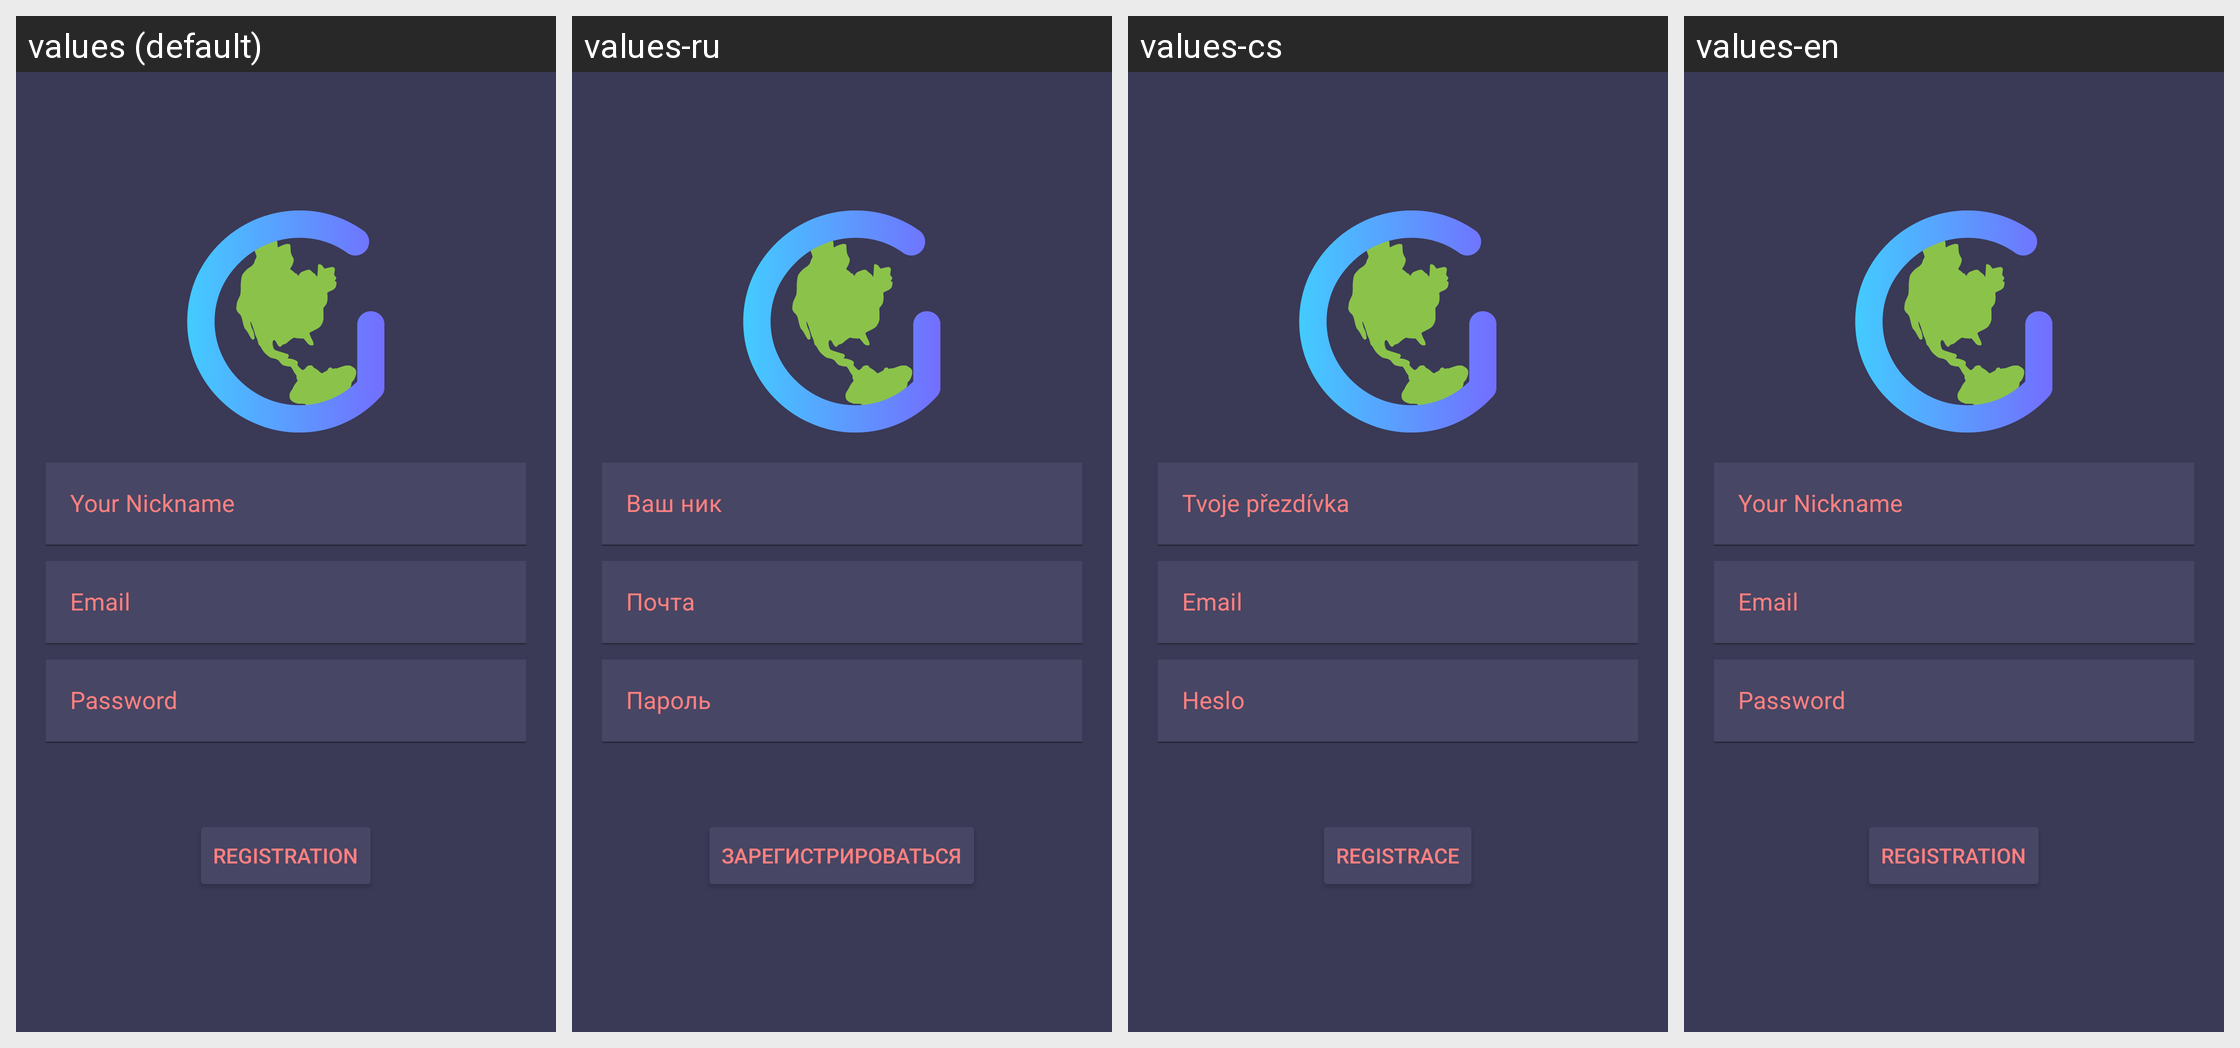

Strings drawn on this Android screen and how each of the app's shown locales translates them:
Android screen res/layout/fr_registration.xml rendered under 4 locales, left to right: values (default), values-ru, values-cs, values-en. Device: Nexus 5 (rendered at 1080×1920; each locale shown at half size, 540×960, under a caption strip naming it); theme GeoTheme.
Strings drawn on this screen, with the default value and each locale's value (text and hints the layout hard-codes, and strings that could not be matched under every locale, appear in the picture but are not listed):

username_hint
  values: Your Nickname
  values-ru: Ваш ник
  values-cs: Tvoje přezdívka
  values-en: Your Nickname

e_mail
  values: Email
  values-ru: Почта
  values-cs: Email
  values-en: Email

password
  values: Password
  values-ru: Пароль
  values-cs: Heslo
  values-en: Password

get_registered
  values: Registration
  values-ru: Зарегистрироваться
  values-cs: Registrace
  values-en: Registration
